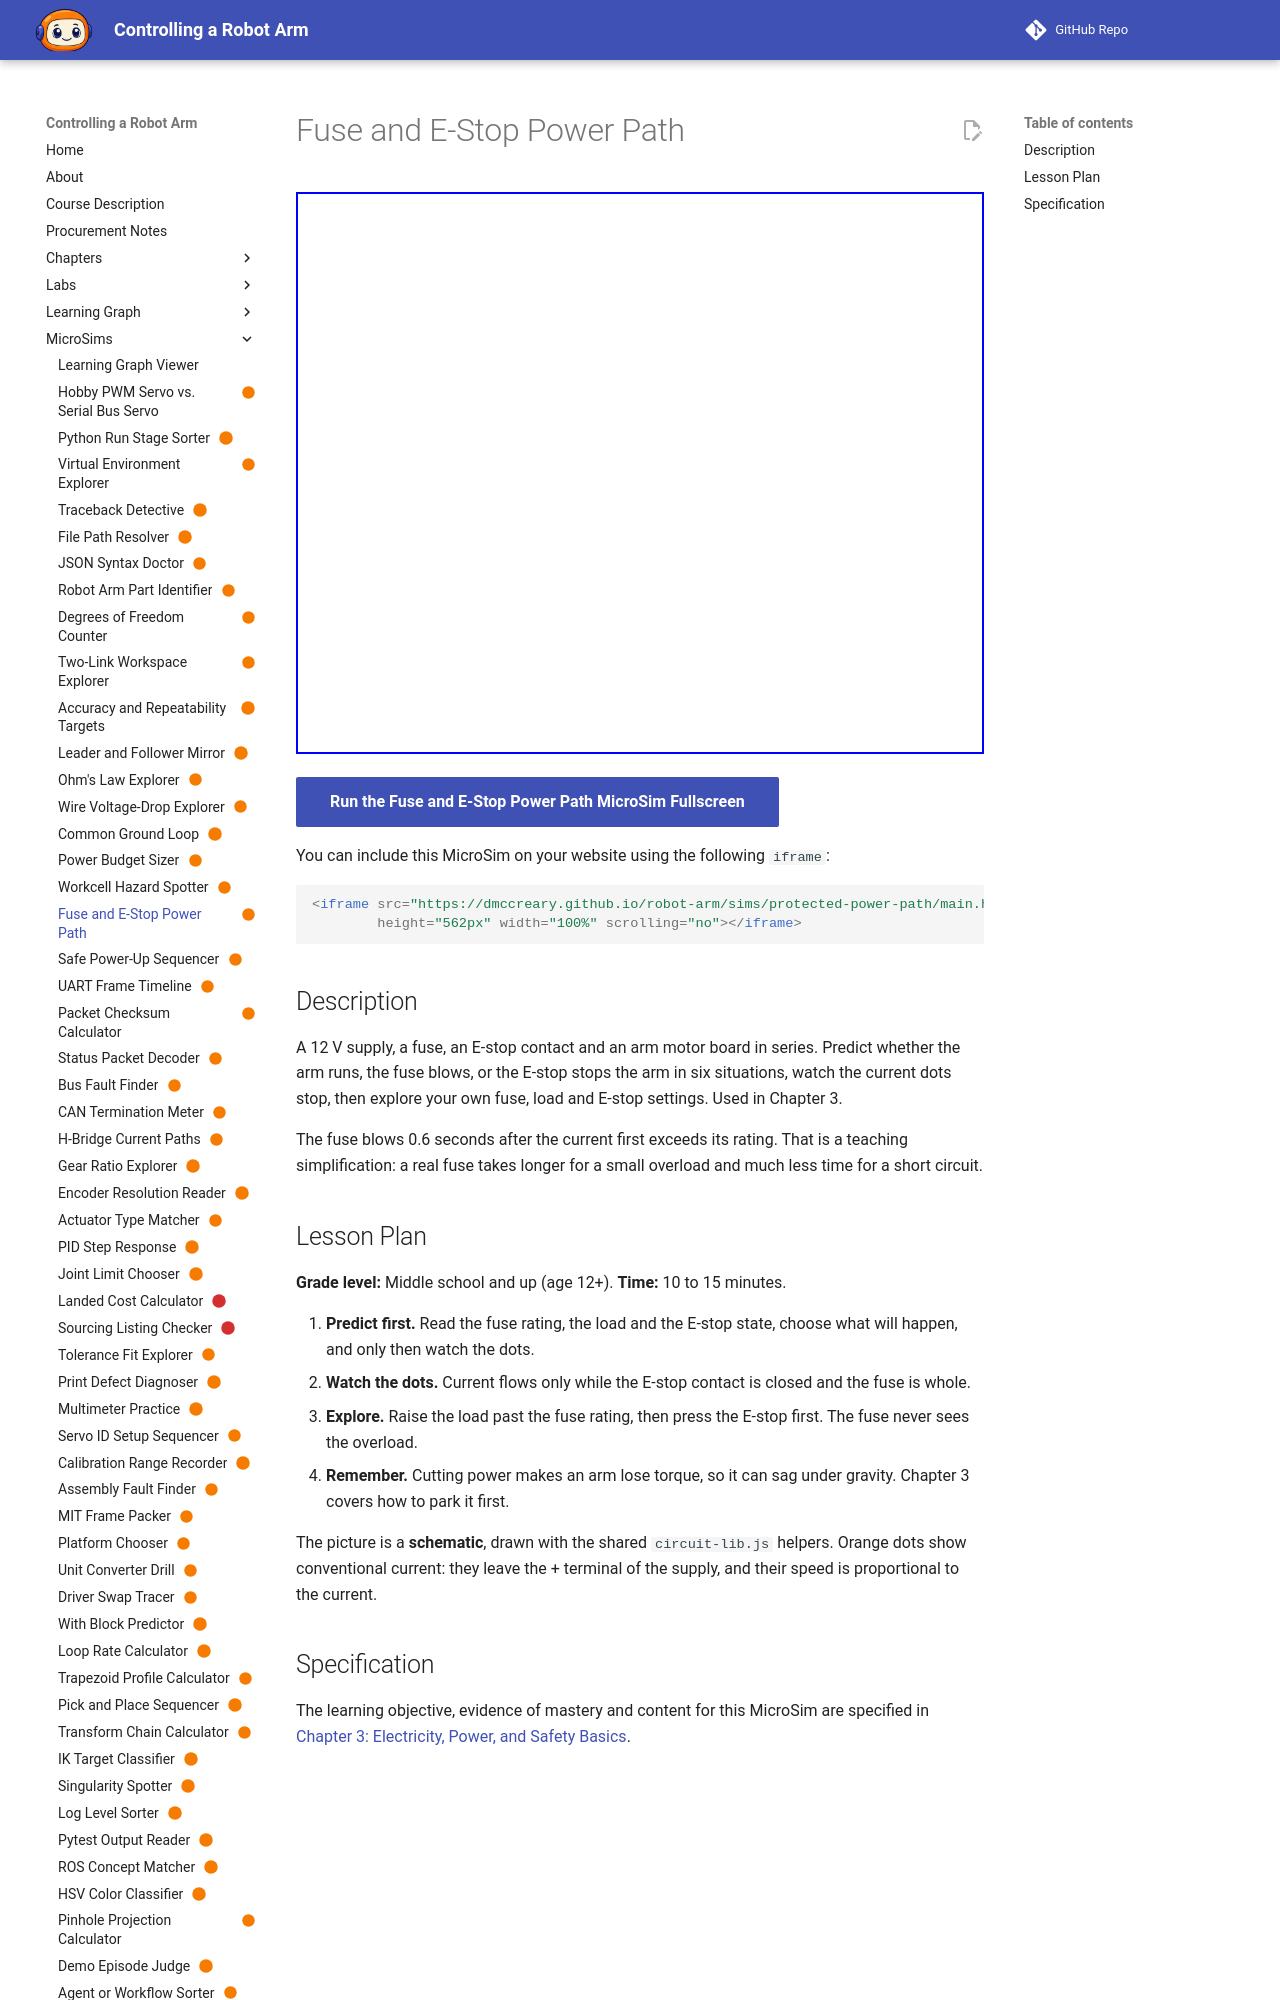

repository: dmccreary/robot-arm · page: sims/protected-power-path/index.html · generator: mkdocs

---
title: "Fuse and E-Stop Power Path"
description: "A 12 V supply, a fuse, an E-stop contact and an arm motor board in series. Predict whether the arm runs, the fuse blows, or the E-stop stops the arm in six situations, watch the current dots stop, then explore your own fuse, load and E-stop settings. Used in Chapter 3."
status: built
image: /sims/protected-power-path/protected-power-path.png
og:image: /sims/protected-power-path/protected-power-path.png
twitter:image: /sims/protected-power-path/protected-power-path.png
social:
   cards: false
---

# Fuse and E-Stop Power Path

<iframe src="main.html" height="562px" width="100%" scrolling="no"></iframe>

[Run the Fuse and E-Stop Power Path MicroSim Fullscreen](./main.html){ .md-button .md-button--primary }

You can include this MicroSim on your website using the following `iframe`:

```html
<iframe src="https://dmccreary.github.io/robot-arm/sims/protected-power-path/main.html"
        height="562px" width="100%" scrolling="no"></iframe>
```

## Description

A 12 V supply, a fuse, an E-stop contact and an arm motor board in series. Predict whether the arm runs, the fuse blows, or the E-stop stops the arm in six situations, watch the current dots stop, then explore your own fuse, load and E-stop settings. Used in Chapter 3.

The fuse blows 0.6 seconds after the current first exceeds its rating. That is a teaching simplification: a real fuse takes longer for a small overload and much less time for a short circuit.
